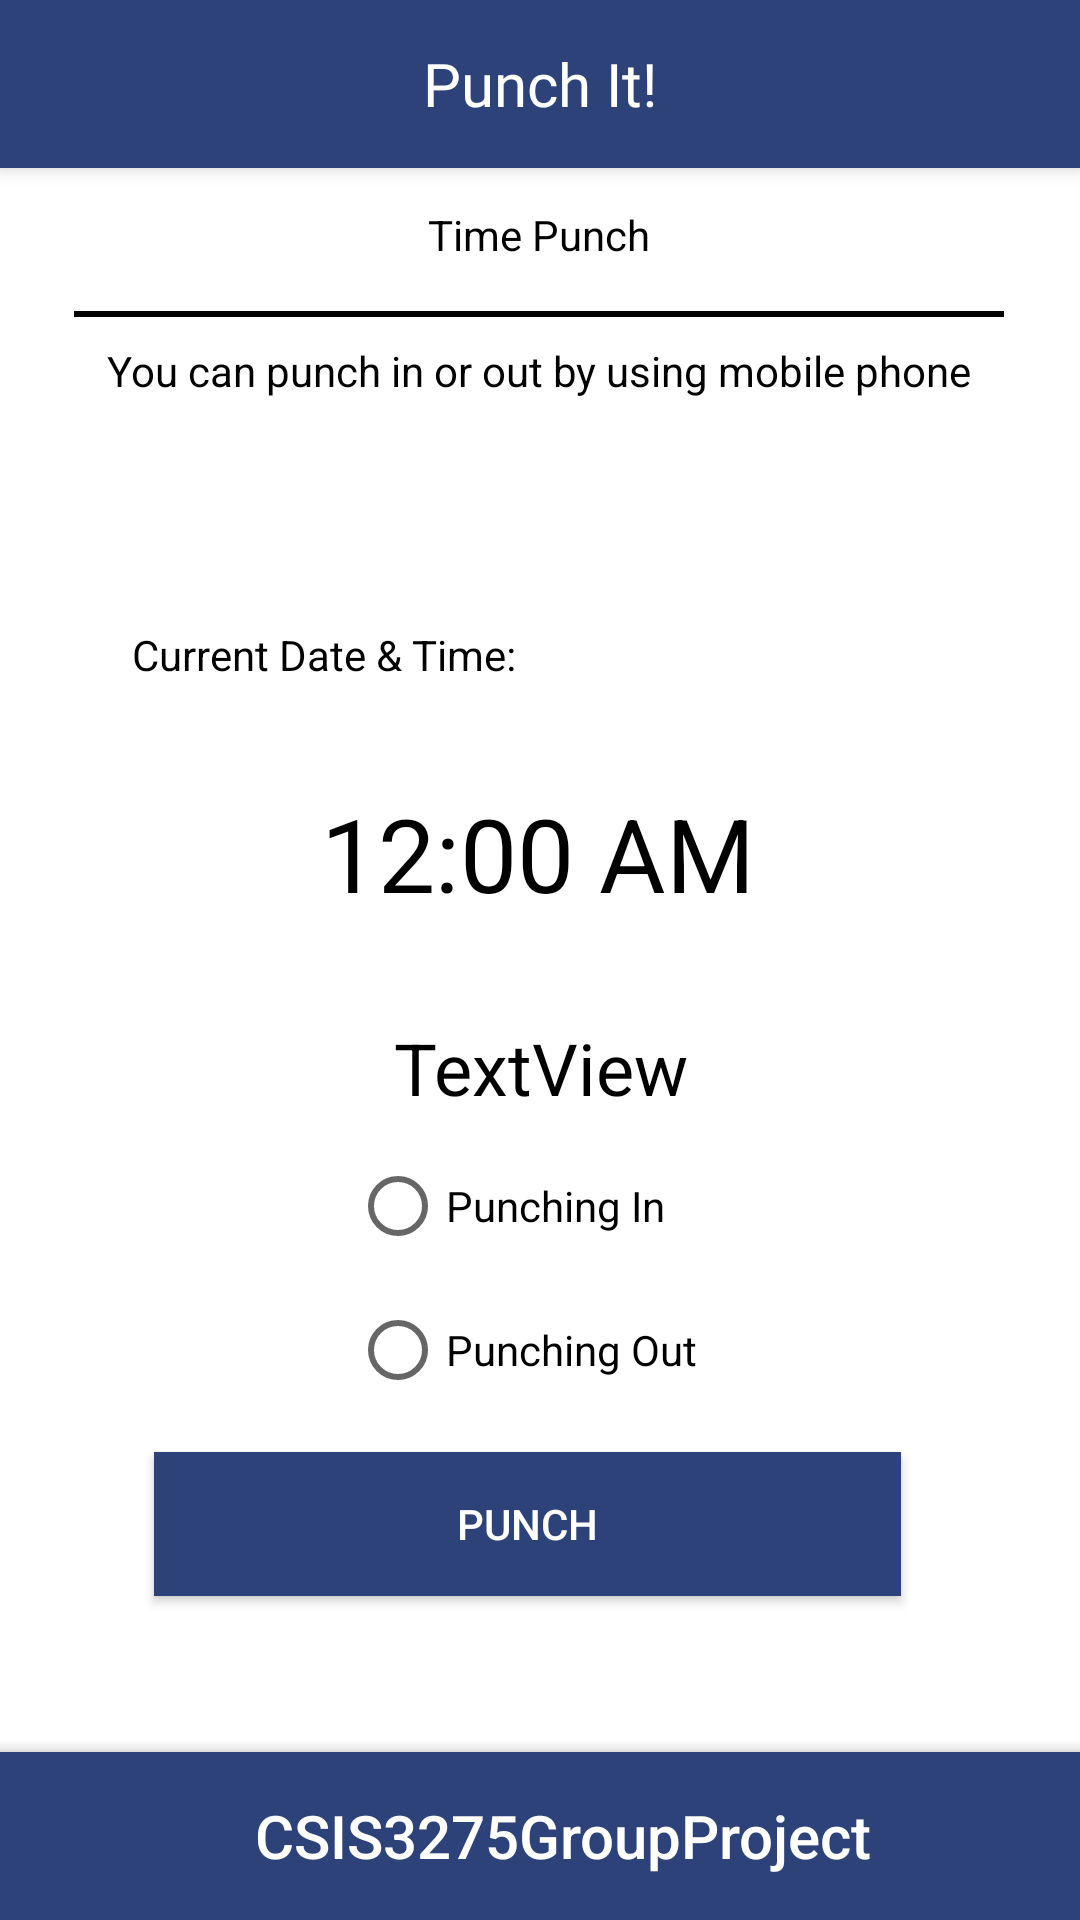

This screen was rendered from an Android layout file. Write that file and the resources it references.
<!-- AndroidManifest.xml: application theme Theme.CSIS3275GroupProject -->
<!-- res/layout/activity_punch.xml -->
<?xml version="1.0" encoding="utf-8"?>
<androidx.drawerlayout.widget.DrawerLayout xmlns:android="http://schemas.android.com/apk/res/android"
    android:id="@+id/drawer_layout"
    xmlns:app="http://schemas.android.com/apk/res-auto"
    xmlns:tools="http://schemas.android.com/tools"
    android:layout_width="match_parent"
    android:layout_height="match_parent"

    tools:context=".MainActivity">

    

    <androidx.constraintlayout.widget.ConstraintLayout
        android:layout_width="match_parent"
        android:layout_height="match_parent">

        <TextView
            android:id="@+id/txt_TimePunch"
            android:layout_width="230dp"
            android:layout_height="26dp"
            android:layout_marginTop="4dp"
            android:text="@string/time_punch"
            android:textAlignment="center"
            android:textColor="#000000"
            app:layout_constraintBottom_toBottomOf="parent"
            app:layout_constraintEnd_toEndOf="parent"
            app:layout_constraintHorizontal_bias="0.497"
            app:layout_constraintStart_toStartOf="parent"
            app:layout_constraintTop_toTopOf="parent"
            app:layout_constraintVertical_bias="0.106" />

        <View
            android:id="@+id/view_Line"
            android:layout_width="310dp"
            android:layout_height="2dp"
            android:layout_marginTop="9dp"
            android:background="@color/black"
            app:layout_constraintBottom_toTopOf="@+id/txt_TimePunchExp"
            app:layout_constraintEnd_toEndOf="parent"
            app:layout_constraintHorizontal_bias="0.494"
            app:layout_constraintStart_toStartOf="parent"
            app:layout_constraintTop_toBottomOf="@+id/txt_TimePunch"
            app:layout_constraintVertical_bias="0.0" />

        <TextView
            android:id="@+id/txt_TimePunchExp"
            android:layout_width="298dp"
            android:layout_height="24dp"
            android:text="@string/you_can_punch_in_or_out_by_using_mobile_phone"
            android:textAlignment="center"
            android:textColor="#000000"
            app:layout_constraintBottom_toBottomOf="parent"
            app:layout_constraintEnd_toEndOf="parent"
            app:layout_constraintHorizontal_bias="0.495"
            app:layout_constraintStart_toStartOf="parent"
            app:layout_constraintTop_toBottomOf="@+id/txt_TimePunch"
            app:layout_constraintVertical_bias="0.037" />

        <TextView
            android:id="@+id/txt_CurrentDateTime"
            android:layout_width="149dp"
            android:layout_height="21dp"
            android:text="@string/current_date_amp_time"
            android:textAlignment="viewStart"
            android:textColor="#000000"
            app:layout_constraintBottom_toBottomOf="parent"
            app:layout_constraintEnd_toEndOf="parent"
            app:layout_constraintHorizontal_bias="0.209"
            app:layout_constraintStart_toStartOf="parent"
            app:layout_constraintTop_toBottomOf="@+id/txt_TimePunchExp"
            app:layout_constraintVertical_bias="0.147" />


        <Button
            android:id="@+id/btn_SubmitPunch"
            android:layout_width="249dp"
            android:layout_height="48dp"
            android:layout_marginBottom="108dp"
            android:background="#2D4278"
            android:text="@string/punch"
            android:textColor="#FFFFFF"
            app:layout_constraintBottom_toBottomOf="parent"
            app:layout_constraintEnd_toEndOf="parent"
            app:layout_constraintHorizontal_bias="0.462"
            app:layout_constraintStart_toStartOf="parent" />

        <TextView
            android:id="@+id/txt_Date"
            android:layout_width="171dp"
            android:layout_height="30dp"
            android:text="@string/textview"
            android:textAlignment="center"
            android:textColor="#000000"
            android:textSize="24sp"
            app:layout_constraintBottom_toTopOf="@+id/btn_SubmitPunch"
            app:layout_constraintEnd_toEndOf="parent"
            app:layout_constraintStart_toStartOf="parent"
            app:layout_constraintTop_toBottomOf="@+id/wd_Clock"
            app:layout_constraintVertical_bias="0.073" />

        <DigitalClock
            android:id="@+id/wd_Clock"
            android:layout_width="168dp"
            android:layout_height="69dp"
            android:layout_marginTop="32dp"
            android:textAlignment="center"
            android:textColor="#000000"
            android:textSize="34sp"
            app:layout_constraintEnd_toEndOf="parent"
            app:layout_constraintHorizontal_bias="0.497"
            app:layout_constraintStart_toStartOf="parent"
            app:layout_constraintTop_toBottomOf="@+id/txt_CurrentDateTime" />

        <RadioGroup
            android:id="@+id/rdbG_radioGroup"
            android:layout_width="237dp"
            android:layout_height="98dp"
            android:layout_marginStart="110dp"
            app:layout_constraintBottom_toTopOf="@+id/btn_SubmitPunch"
            app:layout_constraintEnd_toEndOf="parent"
            app:layout_constraintStart_toStartOf="parent"
            app:layout_constraintTop_toBottomOf="@+id/txt_Date">

            <RadioButton
                android:id="@+id/rdb_punchIN"
                android:layout_width="match_parent"
                android:layout_height="wrap_content"
                android:text="Punching In" />

            <RadioButton
                android:id="@+id/rdb_punchOUT"
                android:layout_width="match_parent"
                android:layout_height="wrap_content"
                android:text="Punching Out" />

        </RadioGroup>

    </androidx.constraintlayout.widget.ConstraintLayout>

    <androidx.coordinatorlayout.widget.CoordinatorLayout
        android:layout_width="match_parent"
        android:layout_height="match_parent">

        

        <androidx.appcompat.widget.Toolbar
            android:id="@+id/toolbar"
            android:layout_width="match_parent"
            android:layout_height="?attr/actionBarSize"
            android:background="#2d4278"
            android:elevation="4dp"
            android:theme="@style/ThemeOverlay.AppCompat.ActionBar"
            app:popupTheme="@style/ThemeOverlay.AppCompat.Light">

            
            <TextView
                android:id="@+id/toolbar_title"
                style="@style/TextAppearance.AppCompat.Widget.ActionBar.Title"
                android:layout_width="wrap_content"
                android:layout_height="wrap_content"
                android:layout_gravity="center"
                android:fontFamily="@font/petrona"
                android:text="@string/punch_it"
                android:textColor="@android:color/white" />

        </androidx.appcompat.widget.Toolbar>

        <com.google.android.material.bottomappbar.BottomAppBar
            android:id="@+id/footer_bar"
            style="@style/Widget.MaterialComponents.BottomAppBar.Colored"
            android:layout_width="match_parent"
            android:layout_height="wrap_content"
            android:layout_gravity="bottom">
            <RelativeLayout
                android:layout_width="match_parent"
                android:layout_height="match_parent">

                <TextView
                    android:id="@+id/txt_footerTitle"
                    android:layout_width="wrap_content"
                    android:layout_height="wrap_content"
                    android:text="@string/app_name"
                    android:textColor="#fff"
                    android:layout_centerInParent="true"
                    android:textAppearance="@style/Base.TextAppearance.AppCompat.Title"/>

            </RelativeLayout>
        </com.google.android.material.bottomappbar.BottomAppBar>

    </androidx.coordinatorlayout.widget.CoordinatorLayout>


    
    <com.google.android.material.navigation.NavigationView
        android:id="@+id/nav_view"
        app:headerLayout="@layout/navigation_header"
        android:layout_width="wrap_content"
        android:layout_height="match_parent"
        app:menu="@menu/navigation_menu"
        android:layout_gravity="start"
        app:itemTextAppearance="@style/Style_TextView">


    </com.google.android.material.navigation.NavigationView>


</androidx.drawerlayout.widget.DrawerLayout>
<!-- res/layout/navigation_header.xml (included above) -->
<?xml version="1.0" encoding="utf-8"?>
<RelativeLayout xmlns:android="http://schemas.android.com/apk/res/android"
    android:id="@+id/profile"
    android:layout_width="match_parent"
    android:layout_height="80dp"
    android:background="#616161"
    android:padding="20dp">

    
    <TextView
        android:id="@+id/full_name"
        android:layout_width="wrap_content"
        android:layout_height="wrap_content"
        android:layout_alignParentStart="true"
        android:layout_alignParentBottom="true"
        android:layout_marginStart="0dp"
        android:layout_marginBottom="0dp"
        android:fontFamily="@font/petrona"
        android:text="@string/full_name"
        android:textColor="#FFFFFF"
        android:textSize="16sp"
        android:textStyle="bold" />

    
</RelativeLayout>
<!-- resources referenced by this layout -->
<resources>
  <color name="black">#FF000000</color>
  <string name="app_name">CSIS3275GroupProject</string>
  <string name="current_date_amp_time">Current Date &amp; Time:</string>
  <string name="full_name">Full Name</string>
  <string name="punch">PUNCH</string>
  <string name="punch_it">Punch It!</string>
  <string name="textview">TextView</string>
  <string name="time_punch">Time Punch</string>
  <string name="you_can_punch_in_or_out_by_using_mobile_phone">You can punch in or out by using mobile phone</string>
  <style name="Style_TextView">
          <item name="fontFamily">@font/petrona</item>
          <item name="android:textSize">16sp</item>
          <item name="android:textStyle">bold</item>
      </style>
  <style name="Theme.CSIS3275GroupProject" parent="Theme.MaterialComponents.DayNight.NoActionBar">
          
          <item name="colorPrimary">#2D4278</item>
          <item name="colorPrimaryVariant">#2D4278</item>
          <item name="colorOnPrimary">@color/white</item>
          
          <item name="colorSecondary">@color/teal_200</item>
          <item name="colorSecondaryVariant">@color/teal_700</item>
          <item name="colorOnSecondary">@color/black</item>
          
          <item name="android:statusBarColor" tools:targetApi="l">?attr/colorPrimaryVariant</item>
          
      </style>
  <color name="white">#FFFFFFFF</color>
  <color name="teal_200">#FF03DAC5</color>
  <color name="teal_700">#FF018786</color>
</resources>
